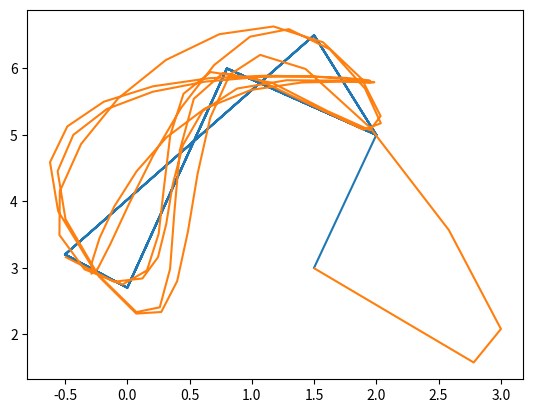

Reproduce this figure in Python.
import pprint
import matplotlib.pyplot as plt
import numpy as np
from scipy import interpolate
from numpy import asarray, unique, split, sum
x = [-0.5, 0.0, 0.8, 2.0, 1.5, -0.5, 0.0, 0.8, 2.0, 1.5, -0.5, 0.0, 0.8, 2.0, 1.5, -0.5, 0.0, 0.8, 2.0, 1.5, -0.5, 0.0, 0.8, 2.0, 1.5]
y = [3.2,  2.7,   6,   5, 6.5,  3.2, 2.7,   6,   5, 6.5,  3.2, 2.7,   6,   5, 6.5,  3.2, 2.7,   6,   5, 6.5  ,3.2, 2.7,   6,   5,  3]


def b_spline_to_bezier_series(tck, per = False):
  """Convert a parametric b-spline into a sequence of Bezier curves of the same degree.

  Inputs:
    tck : (t,c,k) tuple of b-spline knots, coefficients, and degree returned by splprep.
    per : if tck was created as a periodic spline, per *must* be true, else per *must* be false.

  Output:
    A list of Bezier curves of degree k that is equivalent to the input spline. 
    Each Bezier curve is an array of shape (k+1,d) where d is the dimension of the
    space; thus the curve includes the starting point, the k-1 internal control 
    points, and the endpoint, where each point is of d dimensions.
  """

  t,c,k = tck
  t = asarray(t)
  try:
    c[0][0]
  except:
    # I can't figure out a simple way to convert nonparametric splines to 
    # parametric splines. Oh well.
    raise TypeError("Only parametric b-splines are supported.")
  new_tck = tck
  if per:
    # ignore the leading and trailing k knots that exist to enforce periodicity 
    knots_to_consider = unique(t[k:-k])
  else:
    # the first and last k+1 knots are identical in the non-periodic case, so
    # no need to consider them when increasing the knot multiplicities below
    knots_to_consider = unique(t[k+1:-k-1])
  # For each unique knot, bring it's multiplicity up to the next multiple of k+1
  # This removes all continuity constraints between each of the original knots, 
  # creating a set of independent Bezier curves.
  desired_multiplicity = k+1
  for x in knots_to_consider:
    current_multiplicity = sum(t == x)
    remainder = current_multiplicity%desired_multiplicity
    if remainder != 0:
      # add enough knots to bring the current multiplicity up to the desired multiplicity
      number_to_insert = desired_multiplicity - remainder
      new_tck = interpolate.insert(x, new_tck, number_to_insert, per)
  tt,cc,kk = new_tck
  # strip off the last k+1 knots, as they are redundant after knot insertion
  bezier_points = np.transpose(cc)[:-desired_multiplicity]
#   print (bezier_points)

  if per:
    # again, ignore the leading and trailing k knots
    bezier_points = bezier_points[k:-k]
  # group the points into the desired bezier curves
  gino = None
  try:
    gino = split(bezier_points, len(bezier_points) / desired_multiplicity, axis = 0)
  except Exception as e:
    print (e)
  return gino




tck,u = interpolate.splprep([x,y],s=3)
unew = np.arange(0,1.01,0.01)
out = interpolate.splev(unew,tck)
# print (tck)
print('ecco: ')
carlo = pprint.pformat (b_spline_to_bezier_series(tck, False))
print (carlo)
plt.figure()
plt.plot(x,y,out[0],out[1])
plt.show()